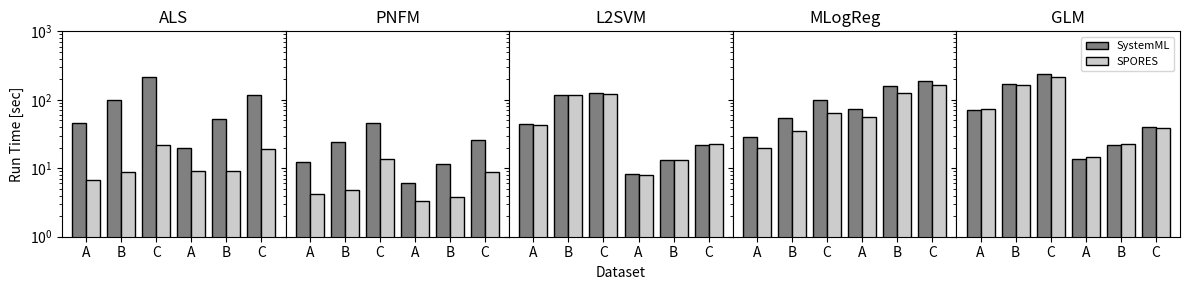

This chart was generated by the following Python code:
import matplotlib.pyplot as plt
import numpy as np

# plt.rcParams.update({'font.size': 13})
# plt.rcParams["font.family"] = "Times New Roman"

fig, axs = plt.subplots(
    1, 5,
    sharex=True,
    sharey=True,
    figsize=(12, 3),
    gridspec_kw={'wspace': 0}
)
# add a big axes, hide frame
# fig.add_subplot(111, frameon=False)
# hide tick and tick label of the big axes
# plt.tick_params(labelcolor='none', top='off', bottom='off', left='off', right='off')

ax1, ax2, ax3, ax4, ax5 = axs
ax3.set_xlabel('Dataset')
ax1.set_ylabel(ylabel='Run Time [sec]') #, labelpad=-2)
ax1.set_yscale('log')

width = 0.4

# GLM L2SVM MLogReg ALS PNMF

results = [
# k-means
    {
        "name" : "ALS",
        "opt2" :[45.4906, 97.8884, 213.1432, 19.5088, 52.7206, 115.8852],
        "saturate_ra" :[6.7214, 8.7494, 21.6916, 9.0214, 9.0134, 19.355],
    },
    {
        "name" : "PNFM",
        "opt2" :[12.549, 24.5796, 46.1356, 6.0964, 11.7034, 25.624],
        "saturate_ra" :[4.1996, 4.8156, 13.7282, 3.3746, 3.8, 8.7208],
    },
    {
        "name" : "L2SVM",
        "opt2" :[44.652, 116.896, 127.301, 8.2, 13.198, 22.176],
        "saturate_ra" : [43.293, 119.038, 120.177, 8.019, 13.32, 22.316],
    },
    {
        "name" : "MLogReg",
        "opt2" :[28.5652, 54.0564, 100.579, 72.5446, 157.29, 191.2482],
        "saturate_ra" :[20.0234, 34.5428, 63.7024, 56.7206, 125.2508, 165.1192],
    },
    {
        "name" : "GLM",
        "opt2" :[71.816, 170.835, 237.993, 13.575, 22.215, 40.178],
        "saturate_ra" :[72.96, 165.019, 218.029, 14.481, 22.851, 38.885]
    }
]

labels = ['A', 'B', 'C', 'A', 'B', 'C']
x = np.arange(len(labels))

for i, ax in enumerate(axs.flat):

    benchmark = results[i]
    ax.bar(x-0.5*width, benchmark["opt2"],        width, label='SystemML',    ec='black', color='0.5')
    ax.bar(x+0.5*width, benchmark["saturate_ra"], width, label='SPORES', ec='black', color='0.8')

    ax.set_title(benchmark["name"])
    ax.set_xticks(x)
    ax.set_xticklabels(labels)
    ax.label_outer()
handles, labels = ax5.get_legend_handles_labels()
ax5.legend(loc = "upper right",  prop={'size': 8})
# fig.legend(handles, labels, loc='lower left', ncol = 2, bbox_to_anchor=(0.15,0))

# plt.xlabel('Dataset')
plt.ylim(top=1000)
plt.ylim(bottom=1)
plt.tight_layout()
plt.savefig('runtime.pdf')
